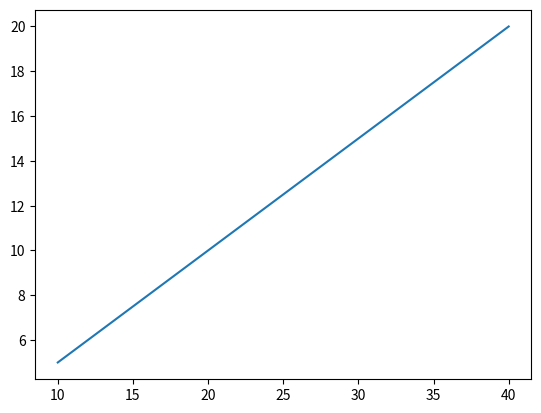
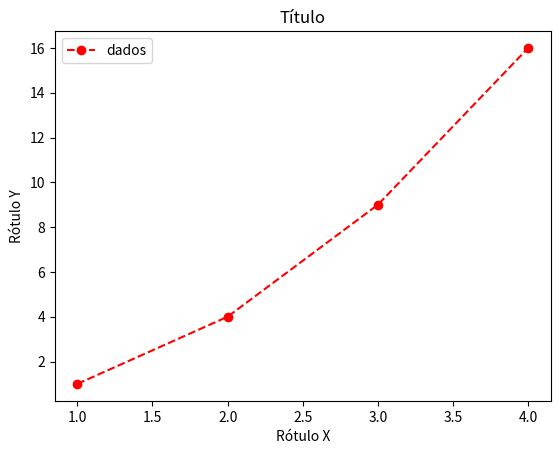
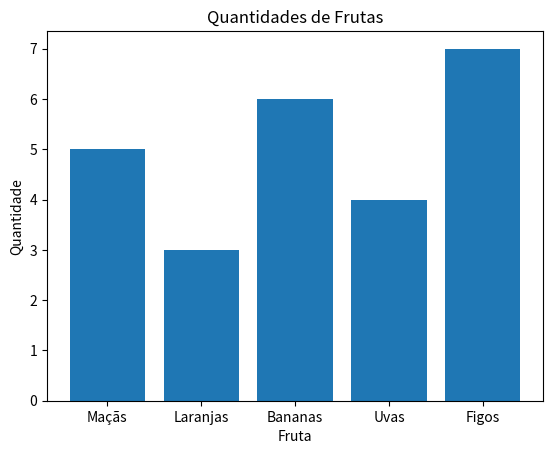
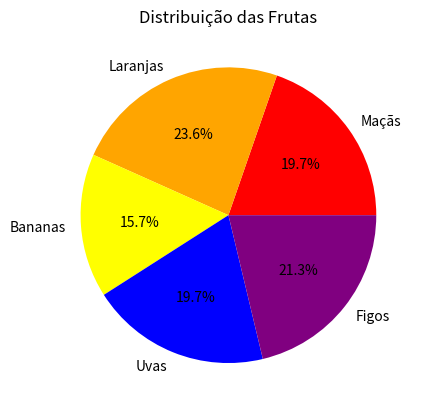
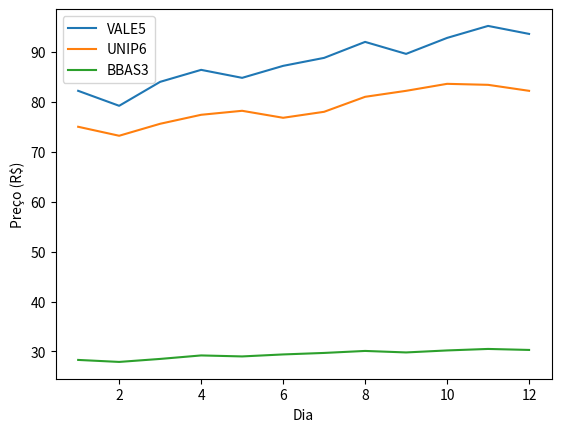

Here is the Python script that generated these plots, in order:
import matplotlib
from matplotlib import pyplot

eixoX_Grafico1 = [10,20,30,40]
eixoY_Grafico1 = [5,10,15,20]
fig, Grafico1 = pyplot.subplots()
Grafico1.plot(eixoX_Grafico1, eixoY_Grafico1)
pyplot.show()

# Dados
x = [1, 2, 3, 4]
y = [1, 4, 9, 16]

# Criar uma figura e um eixo
fig, ax = pyplot.subplots()

# Plotar os dados com as personalizações
ax.plot(x, y, color='red', linestyle='--', marker='o', label='dados')

# Adicionar rótulos e título
ax.set_xlabel('Rótulo X')
ax.set_ylabel('Rótulo Y')
ax.set_title('Título')

# Incluir uma legenda
ax.legend()

# Mostrar o gráfico
pyplot.show()

# Dados em uma lista
rótulos = ['Maçãs', 'Laranjas', 'Bananas', 'Uvas', 'Figos']
valores = [5, 3, 6, 4, 7]

# Criar uma figura e eixos
fig, ax = pyplot.subplots()

# Criar o gráfico de barras
ax.bar(rótulos, valores)

# Inserir rótulos de dados e título do gráfico
ax.set_xlabel('Fruta')
ax.set_ylabel('Quantidade')
ax.set_title('Quantidades de Frutas')

# Exibir o gráfico
pyplot.show()

# Dados
rotulos = ['Maçãs', 'Laranjas', 'Bananas', 'Uvas', 'Figos']
tamanhos = [25, 30, 20, 25, 27]
cores = ['red', 'orange', 'yellow', 'blue', 'purple']

# Criar figura e eixos
fig, ax = pyplot.subplots()

# Criar um gráfico de pizza
ax.pie(tamanhos, labels=rotulos, colors=cores, autopct='%1.1f%%')

# Adicionar título
ax.set_title('Distribuição das Frutas')

# Mostrar o gráfico plotado
pyplot.show()

# Dados (cotações diárias das ações)
dias = list(range(1, 13))
vale5 = [82.2, 79.2, 84.0, 86.4, 84.8, 87.2, 88.8, 92.0, 89.6, 92.8, 95.2, 93.6]
unip6 = [75.0, 73.2, 75.6, 77.4, 78.2, 76.8, 78.0, 81.0, 82.2, 83.6, 83.4, 82.2]
bbas3 = [28.3, 27.9, 28.5, 29.2, 29.0, 29.4, 29.7, 30.1, 29.8, 30.2, 30.5, 30.3]

# Criar figura e eixos
fig, ax = pyplot.subplots()

# Plotar os dados
ax.plot(dias, vale5, label='VALE5')
ax.plot(dias, unip6, label='UNIP6')
ax.plot(dias, bbas3, label='BBAS3')

# Mostrar os rótulos dos eixos e a legenda do gráfico
ax.set_xlabel('Dia')
ax.set_ylabel('Preço (R$)')
ax.legend()

# Exibir o gráfico pronto
pyplot.show()